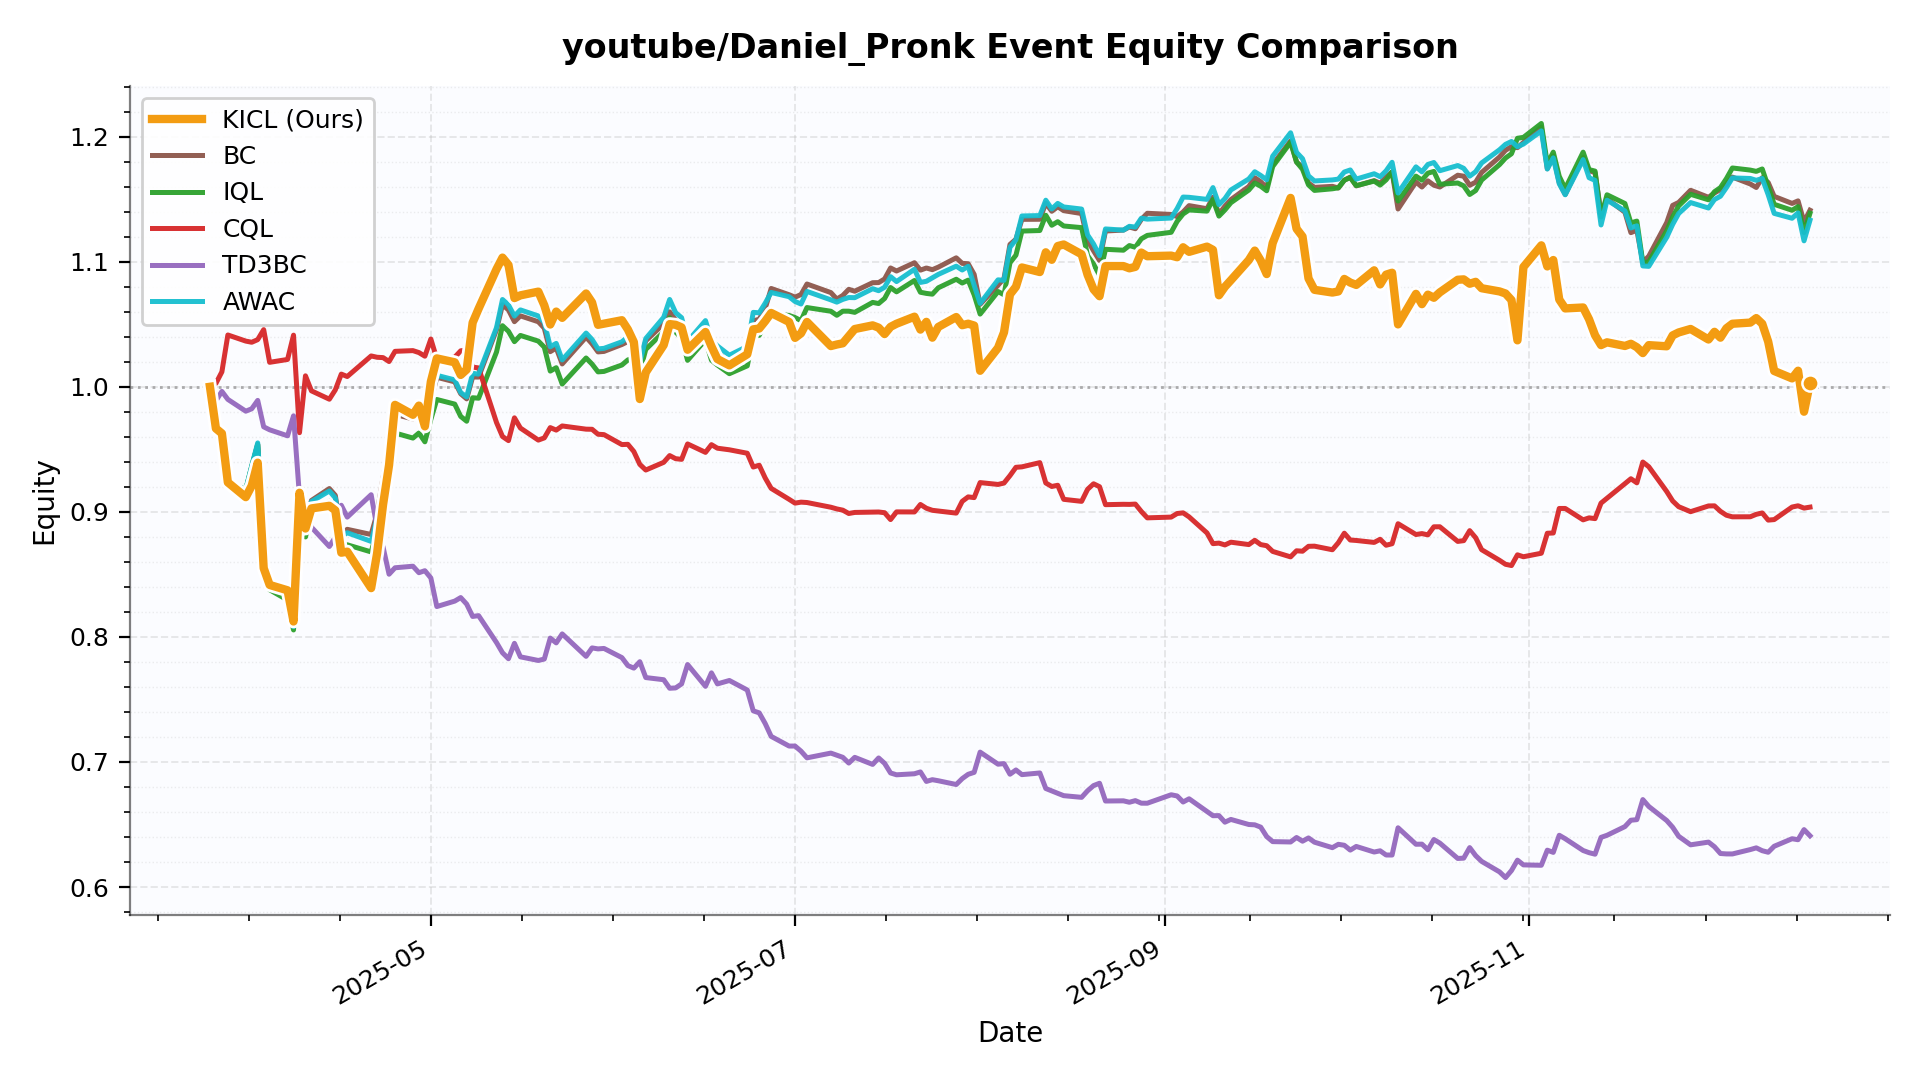

The file beside this chart, header and first rows:
date, KICL, BC, IQL, CQL, TD3BC, AWAC
2025-03-25 00:00:00, 1.0, 1.0, 1.0, 1.0, 1.0, 1.0
2025-03-26 00:00:00, 0.9666, 0.9667, 0.9668, 1.003, 0.9888, 0.967
2025-03-27 00:00:00, 0.9627, 0.9627, 0.9628, 1.012, 0.9963, 0.9629
2025-03-28 00:00:00, 0.9236, 0.9235, 0.9235, 1.041, 0.9899, 0.9235
2025-03-31 00:00:00, 0.9118, 0.9173, 0.9178, 1.037, 0.9805, 0.918
2025-04-01 00:00:00, 0.9209, 0.9356, 0.9365, 1.036, 0.9824, 0.9367
2025-04-02 00:00:00, 0.9393, 0.9539, 0.9537, 1.038, 0.9891, 0.9551
2025-04-03 00:00:00, 0.855, 0.8801, 0.8771, 1.046, 0.968, 0.8785
2025-04-04 00:00:00, 0.8416, 0.842, 0.8377, 1.02, 0.9656, 0.8423
2025-04-07 00:00:00, 0.8373, 0.8382, 0.8295, 1.022, 0.9608, 0.8334
2025-04-08 00:00:00, 0.8124, 0.8172, 0.8056, 1.041, 0.9768, 0.8081
2025-04-09 00:00:00, 0.9153, 0.915, 0.9094, 0.9633, 0.912, 0.9165
2025-04-10 00:00:00, 0.8867, 0.8885, 0.8799, 1.009, 0.9008, 0.8893
2025-04-11 00:00:00, 0.9027, 0.9091, 0.8996, 0.9968, 0.8877, 0.9082
2025-04-14 00:00:00, 0.9048, 0.9186, 0.9084, 0.9901, 0.8723, 0.9167
2025-04-15 00:00:00, 0.9012, 0.9132, 0.9027, 0.9975, 0.8798, 0.9111
2025-04-16 00:00:00, 0.8674, 0.8822, 0.8719, 1.01, 0.9053, 0.8802
2025-04-17 00:00:00, 0.8682, 0.886, 0.8737, 1.008, 0.8958, 0.8833
2025-04-21 00:00:00, 0.839, 0.8819, 0.868, 1.025, 0.9137, 0.8764
2025-04-22 00:00:00, 0.8669, 0.8987, 0.8845, 1.024, 0.887, 0.8947
2025-04-23 00:00:00, 0.9059, 0.9277, 0.9124, 1.023, 0.8717, 0.9244
2025-04-24 00:00:00, 0.9374, 0.9522, 0.9376, 1.02, 0.8501, 0.9505
2025-04-25 00:00:00, 0.9855, 0.9779, 0.9631, 1.028, 0.8553, 0.9798
2025-04-28 00:00:00, 0.9776, 0.9743, 0.959, 1.029, 0.8565, 0.9759
2025-04-29 00:00:00, 0.985, 0.9786, 0.963, 1.027, 0.8513, 0.9808
2025-04-30 00:00:00, 0.9684, 0.9708, 0.956, 1.024, 0.853, 0.972
2025-05-01 00:00:00, 1.004, 0.9884, 0.9739, 1.038, 0.8471, 0.9907
2025-05-02 00:00:00, 1.023, 1.008, 0.9898, 1.022, 0.8243, 1.009
2025-05-05 00:00:00, 1.02, 1.004, 0.9862, 1.024, 0.8286, 1.006
2025-05-06 00:00:00, 1.009, 0.9944, 0.9763, 1.029, 0.8315, 0.9954
2025-05-07 00:00:00, 1.014, 0.9903, 0.9725, 1.03, 0.8262, 0.9919
2025-05-08 00:00:00, 1.051, 1.008, 0.9912, 1.016, 0.8164, 1.011
2025-05-09 00:00:00, 1.062, 1.008, 0.9909, 1.015, 0.817, 1.01
2025-05-12 00:00:00, 1.094, 1.046, 1.028, 0.9714, 0.7955, 1.047
2025-05-13 00:00:00, 1.103, 1.066, 1.049, 0.9602, 0.7873, 1.07
2025-05-14 00:00:00, 1.097, 1.061, 1.044, 0.957, 0.7826, 1.065
2025-05-15 00:00:00, 1.071, 1.052, 1.036, 0.9752, 0.7949, 1.057
2025-05-16 00:00:00, 1.073, 1.057, 1.041, 0.967, 0.7841, 1.061
2025-05-19 00:00:00, 1.076, 1.052, 1.037, 0.9574, 0.7812, 1.057
2025-05-20 00:00:00, 1.065, 1.047, 1.032, 0.9591, 0.7823, 1.052
2025-05-21 00:00:00, 1.05, 1.028, 1.013, 0.9674, 0.7991, 1.032
2025-05-22 00:00:00, 1.06, 1.031, 1.015, 0.9654, 0.7952, 1.035
2025-05-23 00:00:00, 1.055, 1.018, 1.002, 0.9687, 0.8024, 1.021
2025-05-27 00:00:00, 1.075, 1.04, 1.023, 0.9661, 0.7845, 1.043
2025-05-28 00:00:00, 1.067, 1.034, 1.018, 0.966, 0.7912, 1.038
2025-05-29 00:00:00, 1.05, 1.028, 1.012, 0.9621, 0.7904, 1.03
2025-05-30 00:00:00, 1.05, 1.028, 1.012, 0.9617, 0.7908, 1.031
2025-06-02 00:00:00, 1.053, 1.034, 1.017, 0.9538, 0.7834, 1.036
2025-06-03 00:00:00, 1.046, 1.036, 1.021, 0.954, 0.7771, 1.04
2025-06-04 00:00:00, 1.036, 1.037, 1.023, 0.9482, 0.775, 1.039
2025-06-05 00:00:00, 0.9902, 1.02, 1.012, 0.938, 0.7802, 1.019
2025-06-06 00:00:00, 1.012, 1.037, 1.03, 0.9334, 0.7675, 1.039
2025-06-09 00:00:00, 1.033, 1.05, 1.044, 0.9396, 0.7658, 1.056
2025-06-10 00:00:00, 1.05, 1.06, 1.055, 0.945, 0.759, 1.07
2025-06-11 00:00:00, 1.05, 1.053, 1.044, 0.9425, 0.7592, 1.059
2025-06-12 00:00:00, 1.047, 1.049, 1.039, 0.942, 0.7624, 1.055
2025-06-13 00:00:00, 1.03, 1.03, 1.021, 0.9543, 0.7779, 1.036
2025-06-16 00:00:00, 1.044, 1.048, 1.038, 0.9476, 0.7605, 1.053
2025-06-17 00:00:00, 1.032, 1.029, 1.021, 0.9537, 0.7713, 1.037
2025-06-18 00:00:00, 1.022, 1.027, 1.017, 0.9509, 0.7624, 1.033
... 127 more rows
